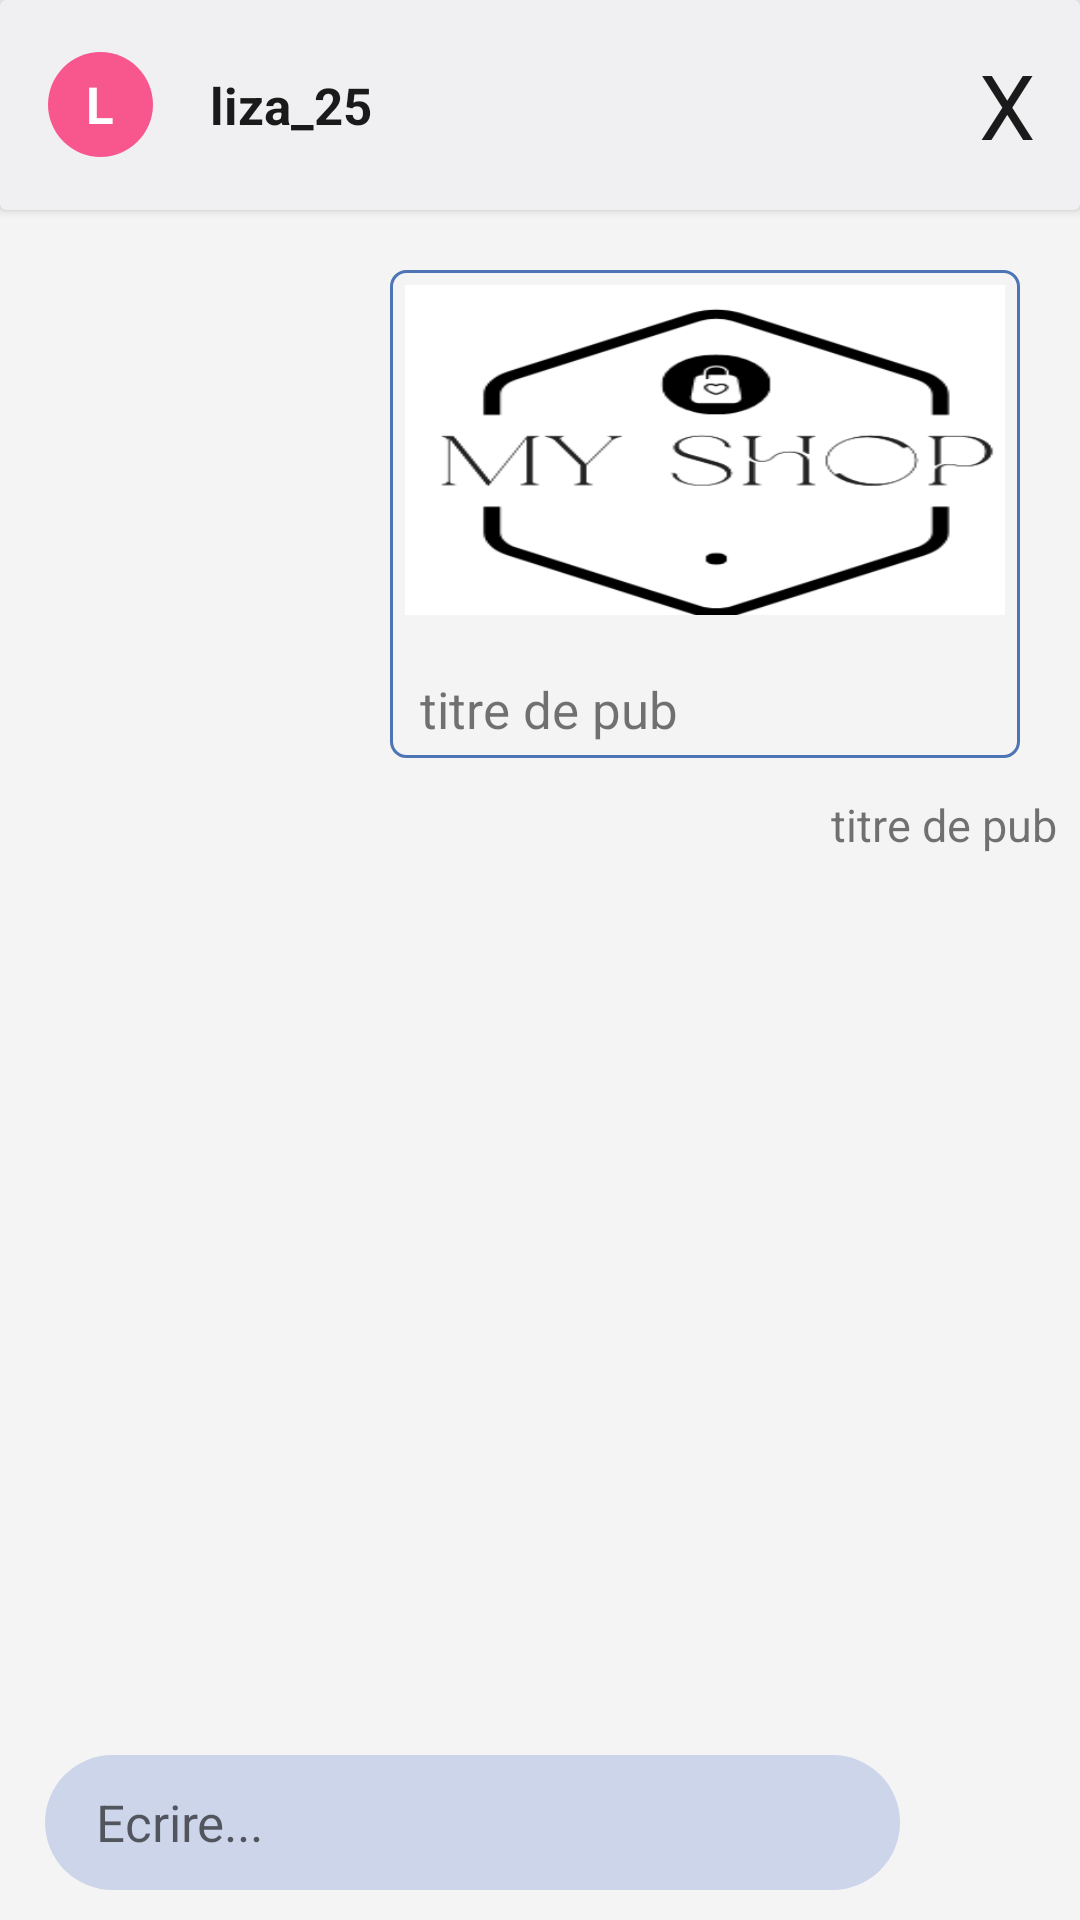

This screen was rendered from an Android layout file. Write that file and the resources it references.
<!-- AndroidManifest.xml: application theme Theme.MaterialComponents.DayNight.NoActionBar -->
<!-- res/layout/activity_message.xml -->
<?xml version="1.0" encoding="utf-8"?>
<RelativeLayout xmlns:android="http://schemas.android.com/apk/res/android"
    xmlns:app="http://schemas.android.com/apk/res-auto"
    xmlns:tools="http://schemas.android.com/tools"
    android:layout_width="match_parent"
    android:layout_height="match_parent"
    android:background="#F4F4F4"
    android:orientation="vertical"
    tools:context=".Message">

    <androidx.cardview.widget.CardView
        android:id="@+id/view"
        android:layout_width="match_parent"
        android:layout_height="70dp"
        android:backgroundTint="#F0F0F3">

        <TextView
android:id="@+id/nomlogo"
            android:layout_width="35sp"
            android:layout_height="35sp"
            android:layout_gravity="left|center_vertical"

            android:layout_marginStart="16sp"
            android:background="@drawable/profile_logo1"
            android:gravity="center"
            android:text="L"
            android:textColor="@color/white"
            android:textSize="17sp"
            android:textStyle="bold" />

        <TextView
android:id="@+id/nom"
            android:layout_width="wrap_content"
            android:layout_height="wrap_content"
            android:layout_gravity="left|center_vertical"
            android:layout_marginStart="70sp"
            android:text="liza_25"

            android:textColor="@color/black"
            android:textSize="17sp"
            android:textStyle="bold" />

        <TextView
            android:id="@+id/mPub_id"
            android:layout_width="wrap_content"
            android:layout_height="wrap_content"
            android:layout_gravity="left|center_vertical"
            android:layout_marginStart="160sp"
            android:text="liza_25"
            android:textColor="@color/black"

            android:textSize="17sp"
            android:textStyle="bold"
            android:visibility="invisible" />

        <TextView
            android:id="@+id/mut_id"
            android:layout_width="wrap_content"
            android:layout_height="wrap_content"
            android:layout_gravity="left|center_vertical"
            android:layout_marginStart="190sp"
            android:text="liza_25"

            android:textColor="@color/black"

            android:textSize="17sp"
            android:textStyle="bold"
            android:visibility="invisible" />

        <TextView
            android:layout_width="wrap_content"
            android:layout_height="wrap_content"
            android:layout_gravity="end|center_vertical"
            android:layout_marginEnd="15sp"
            android:fontFamily="@font/baloo"
            android:text="X"
            android:textColor="@color/black"
            android:textSize="30sp" />

    </androidx.cardview.widget.CardView>



    <androidx.core.widget.NestedScrollView

        android:id="@+id/nested"
        android:layout_width="match_parent"
        android:layout_height="wrap_content"
        android:layout_below="@+id/view"
        android:layout_marginBottom="50sp"
        app:layout_behavior="@string/appbar_scrolling_view_behavior"
        app:layout_constraintTop_toTopOf="parent"
        tools:ignore="MissingConstraints">

        <LinearLayout
            android:layout_width="match_parent"
            android:layout_height="match_parent"
            android:orientation="vertical">


            <LinearLayout
                android:id="@+id/l"
                android:layout_width="wrap_content"
                android:layout_height="wrap_content"
                android:layout_below="@+id/view"
                android:layout_gravity="end"
                android:layout_marginTop="20sp"
                android:layout_marginEnd="20sp"
                android:background="@drawable/borders"

                android:orientation="vertical">

                <ImageView
                    android:id="@+id/mImage"
                    android:layout_width="200dp"
                    android:layout_height="110dp"
                    android:layout_gravity="right|center_vertical"
                    android:layout_marginStart="5sp"
                    android:layout_marginTop="5sp"
                    android:layout_marginEnd="5sp"
                    android:scaleType="fitXY"

                    android:src="@drawable/myshopmod" />

                <TextView
                    android:id="@+id/mPubtitle"
                    android:layout_width="200dp"
                    android:layout_height="wrap_content"
                    android:layout_gravity="right|center_vertical"
                    android:layout_marginStart="5sp"
                    android:layout_marginTop="20sp"
                    android:layout_marginBottom="5sp"

                    android:gravity="start"
                    android:text="titre de pub"

                    android:textSize="17sp" />


            </LinearLayout>

            <TextView
                android:id="@+id/dateTime"
                android:layout_width="wrap_content"
                android:layout_height="wrap_content"
                android:layout_gravity="right|center_vertical"
                android:layout_marginTop="12sp"
                android:layout_marginEnd="8sp"
                android:gravity="end"
                android:text="titre de pub"

                android:textSize="15sp" />

            <androidx.recyclerview.widget.RecyclerView
                android:id="@+id/RVMessage"
                android:layout_width="match_parent"

                android:layout_height="wrap_content"
                android:layout_below="@+id/l"
                android:layout_marginTop="20sp"

                android:layout_marginBottom="10sp" />
        </LinearLayout>
    </androidx.core.widget.NestedScrollView>

    <LinearLayout
        android:layout_width="match_parent"
        android:layout_height="wrap_content"
        android:layout_alignParentBottom="true"

        android:layout_marginBottom="10dp"
        android:orientation="horizontal"
        app:layout_constraintBottom_toBottomOf="parent"
        app:layout_constraintEnd_toEndOf="parent">

        <EditText

            android:id="@+id/message"

            android:layout_width="285dp"
            android:layout_height="45dp"
            android:layout_alignParentBottom="true"

            android:layout_marginStart="15sp"
            android:background="@drawable/round"
            android:backgroundTint="@color/dark_shadow"
            android:gravity="start|center_vertical"
            android:hint="Ecrire..."

            android:paddingStart="17sp"
            android:textAllCaps="false"
            android:textColor="@color/text_color"
            android:textSize="17sp"
            app:layout_constraintBottom_toBottomOf="parent"
            app:layout_constraintEnd_toEndOf="parent">

        </EditText>

        <ImageView
            android:id="@+id/send"

            android:layout_width="wrap_content"
            android:layout_height="wrap_content"
            android:layout_gravity="center|center_horizontal"
            android:layout_marginStart="15sp"
            android:background="@drawable/baseline_send_24"


            android:backgroundTint="@color/text_color" />
    </LinearLayout>


</RelativeLayout>
<!-- resources referenced by this layout -->
<resources>
  <color name="black">#1B1A1A</color>
  <color name="dark_shadow">#CDD5EA</color>
  <color name="text_color">#515459</color>
  <color name="white">#FFFFFFFF</color>
  <!-- drawable borders (drawable) -->
  <?xml version="1.0" encoding="utf-8"?>
  <shape xmlns:android="http://schemas.android.com/apk/res/android"
      android:shape="rectangle">
      <corners android:radius="5dp"></corners>
      <stroke android:color="@color/primary"
          android:width="1dp"></stroke>
  
  </shape>
  <!-- drawable myshopmod: png bitmap (drawable, 13814 bytes) -->
  <!-- drawable profile_logo1 (drawable) -->
  <?xml version="1.0" encoding="utf-8"?>
  <shape xmlns:android="http://schemas.android.com/apk/res/android"
      android:shape="rectangle">
     <solid android:color="#F8578E"></solid>
     <corners  android:radius="30dp"/>
  
  </shape>
  <!-- drawable round (drawable) -->
  <?xml version="1.0" encoding="utf-8"?>
  <shape xmlns:android="http://schemas.android.com/apk/res/android"
      android:shape="rectangle">
      <solid android:color="@color/primary" />
      <corners  android:radius="30dp"/>
  
  
  
  
  </shape>
  <color name="primary">	#4D74B5</color>
</resources>
